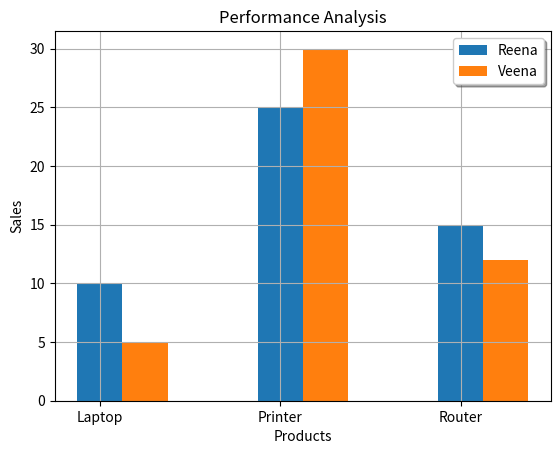

Here is the Python script that generated this plot:
import matplotlib.pyplot as plt
import numpy as np


products = ['Laptop','Printer','Router']
Reena = [10,25,15]
Veena = [5,30,12]

x = np.arange(len(products))
plt.bar(x, Reena, label='Reena', width=0.25)
plt.bar(x+0.25,Veena,label='Veena',width=0.25)
plt.xticks(x,products)

plt.xlabel("Products")
plt.ylabel("Sales")
plt.title("Performance Analysis")
plt.grid()
plt.legend(shadow=True)
plt.show()

